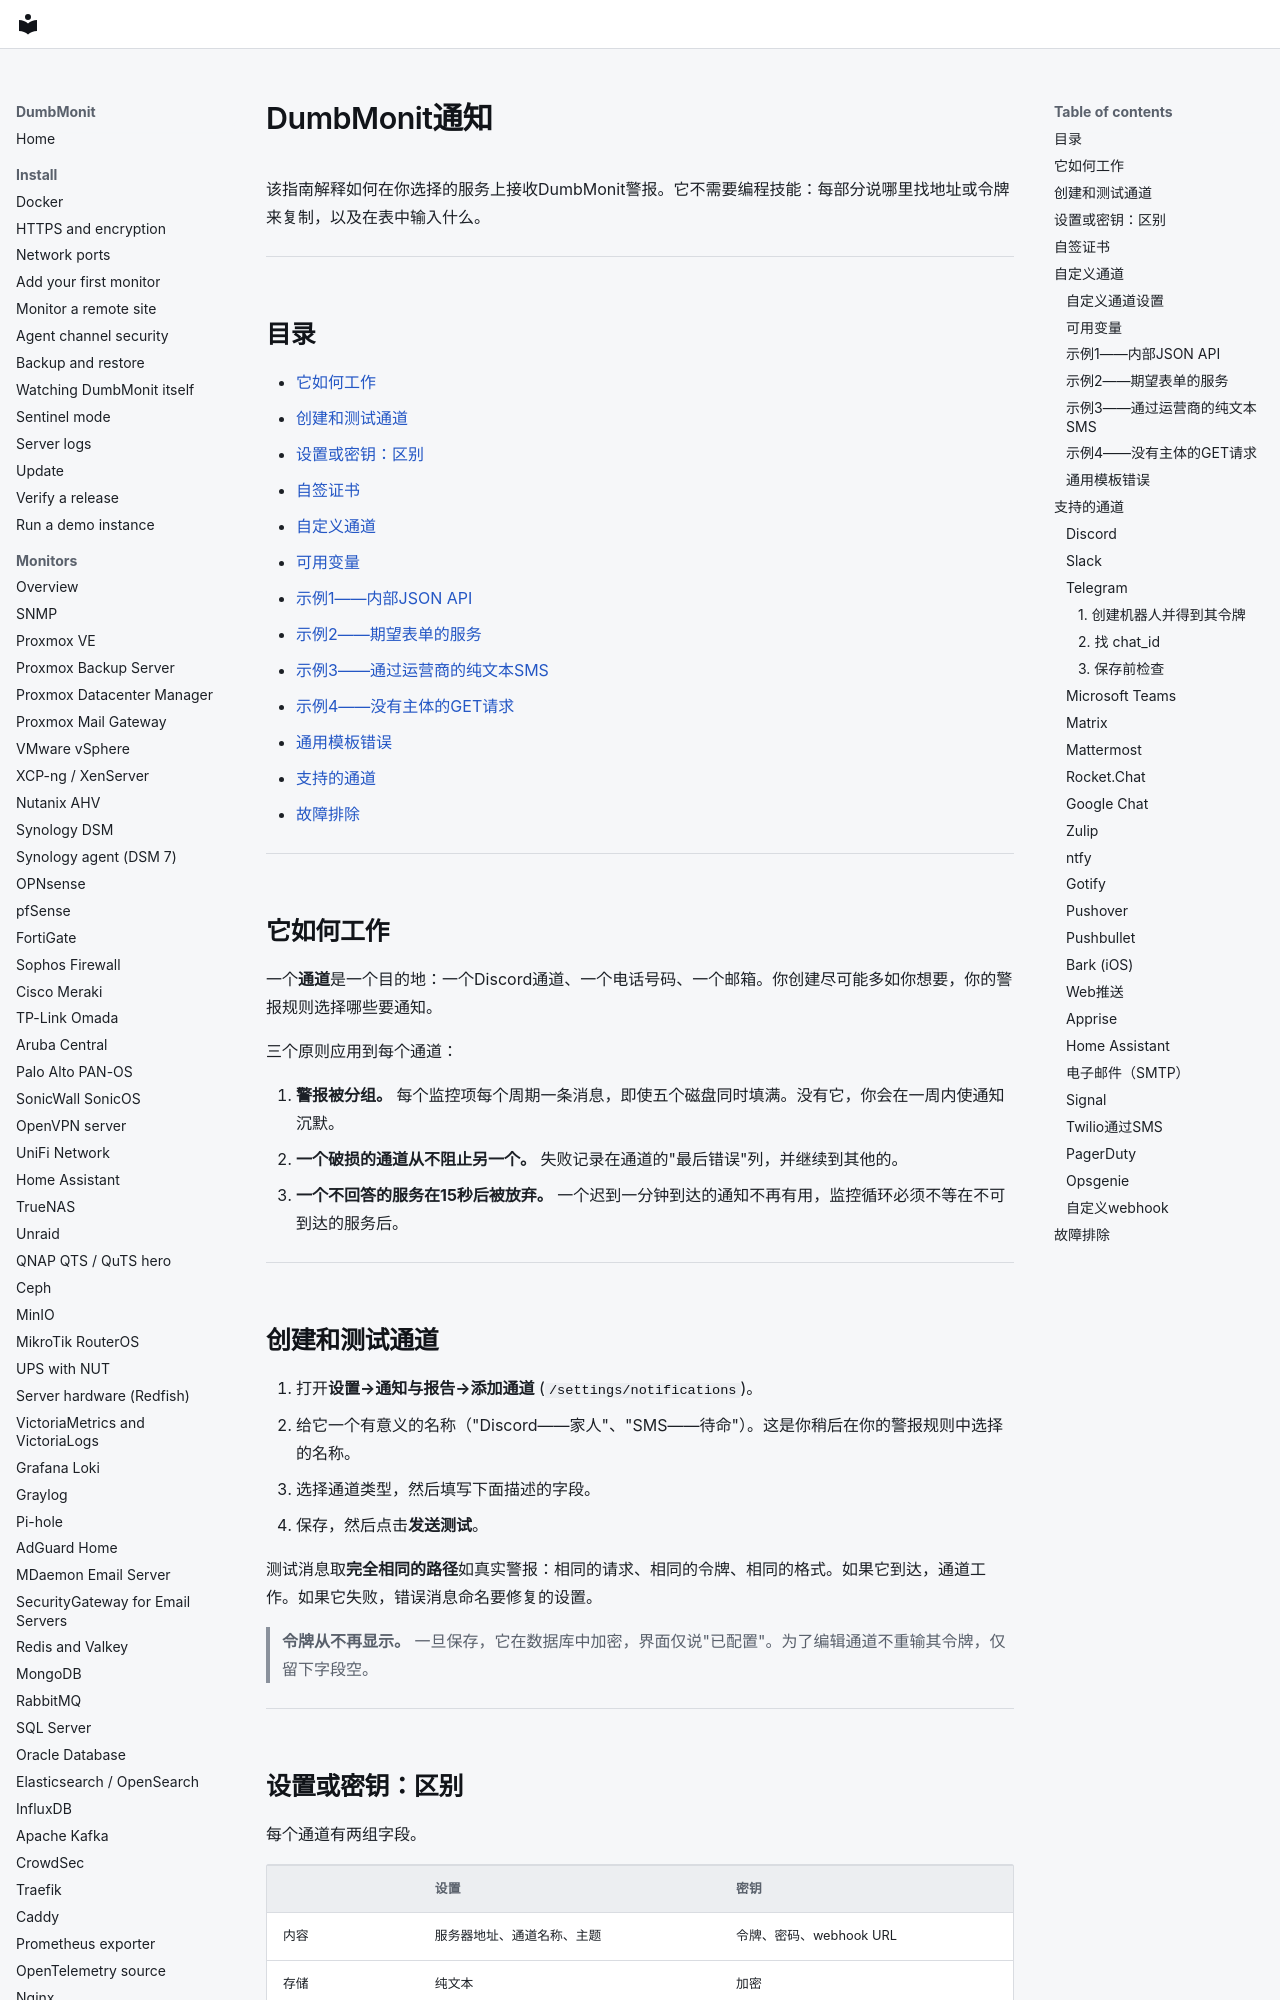

repository: laupernoe/dumbmonit · page: notifications.zh-Hans/index.html · generator: mkdocs

# DumbMonit通知 {#dumbmonit-notifications}

该指南解释如何在你选择的服务上接收DumbMonit警报。它不需要编程技能：每部分说哪里找地址或令牌来复制，以及在表中输入什么。

---

## 目录 {#contents}

- [它如何工作](#how-it-works)
- [创建和测试通道](#creating-and-testing-a-channel)
- [设置或密钥：区别](#settings-or-secrets-the-difference)
- [自签证书](#self-signed-certificates)
- [自定义通道](#the-custom-channel)
  - [可用变量](#available-variables)
  - [示例1——内部JSON API](#example-1--an-internal-json-api)
  - [示例2——期望表单的服务](#example-2--a-service-that-expects-a-form)
  - [示例3——通过运营商的纯文本SMS](#example-3--a-plain-text-sms-through-a-carrier)
  - [示例4——没有主体的GET请求](#example-4--a-get-request-without-a-body)
  - [通用模板错误](#common-template-mistakes)
- [支持的通道](#supported-channels)
- [故障排除](#troubleshooting)

---

## 它如何工作 {#how-it-works}

一个**通道**是一个目的地：一个Discord通道、一个电话号码、一个邮箱。你创建尽可能多如你想要，你的警报规则选择哪些要通知。

三个原则应用到每个通道：

1. **警报被分组。** 每个监控项每个周期一条消息，即使五个磁盘同时填满。没有它，你会在一周内使通知沉默。
2. **一个破损的通道从不阻止另一个。** 失败记录在通道的"最后错误"列，并继续到其他的。
3. **一个不回答的服务在15秒后被放弃。** 一个迟到一分钟到达的通知不再有用，监控循环必须不等在不可到达的服务后。

---

## 创建和测试通道 {#creating-and-testing-a-channel}

1. 打开**设置→通知与报告→添加通道** (`/settings/notifications`)。
2. 给它一个有意义的名称（"Discord——家人"、"SMS——待命"）。这是你稍后在你的警报规则中选择的名称。
3. 选择通道类型，然后填写下面描述的字段。
4. 保存，然后点击**发送测试**。

测试消息取**完全相同的路径**如真实警报：相同的请求、相同的令牌、相同的格式。如果它到达，通道工作。如果它失败，错误消息命名要修复的设置。

> **令牌从不再显示。** 一旦保存，它在数据库中加密，界面仅说"已配置"。为了编辑通道不重输其令牌，仅留下字段空。

---

## 设置或密钥：区别 {#settings-or-secrets-the-difference}

每个通道有两组字段。

| | **设置** | **密钥** |
|---|---|---|
| 内容 | 服务器地址、通道名称、主题 | 令牌、密码、webhook URL |
| 存储 | 纯文本 | 加密 |
| 由界面读回 | 是 | 从不 |

界面**拒绝**保存设置间的敏感字段，并告诉你。这不是形式：设置由API如同返回，所以那里存储的令牌会在页面每次打开时发布。

[支持的通道](#supported-channels)部分中的表，对于每个通道，说什么去哪里。

---
